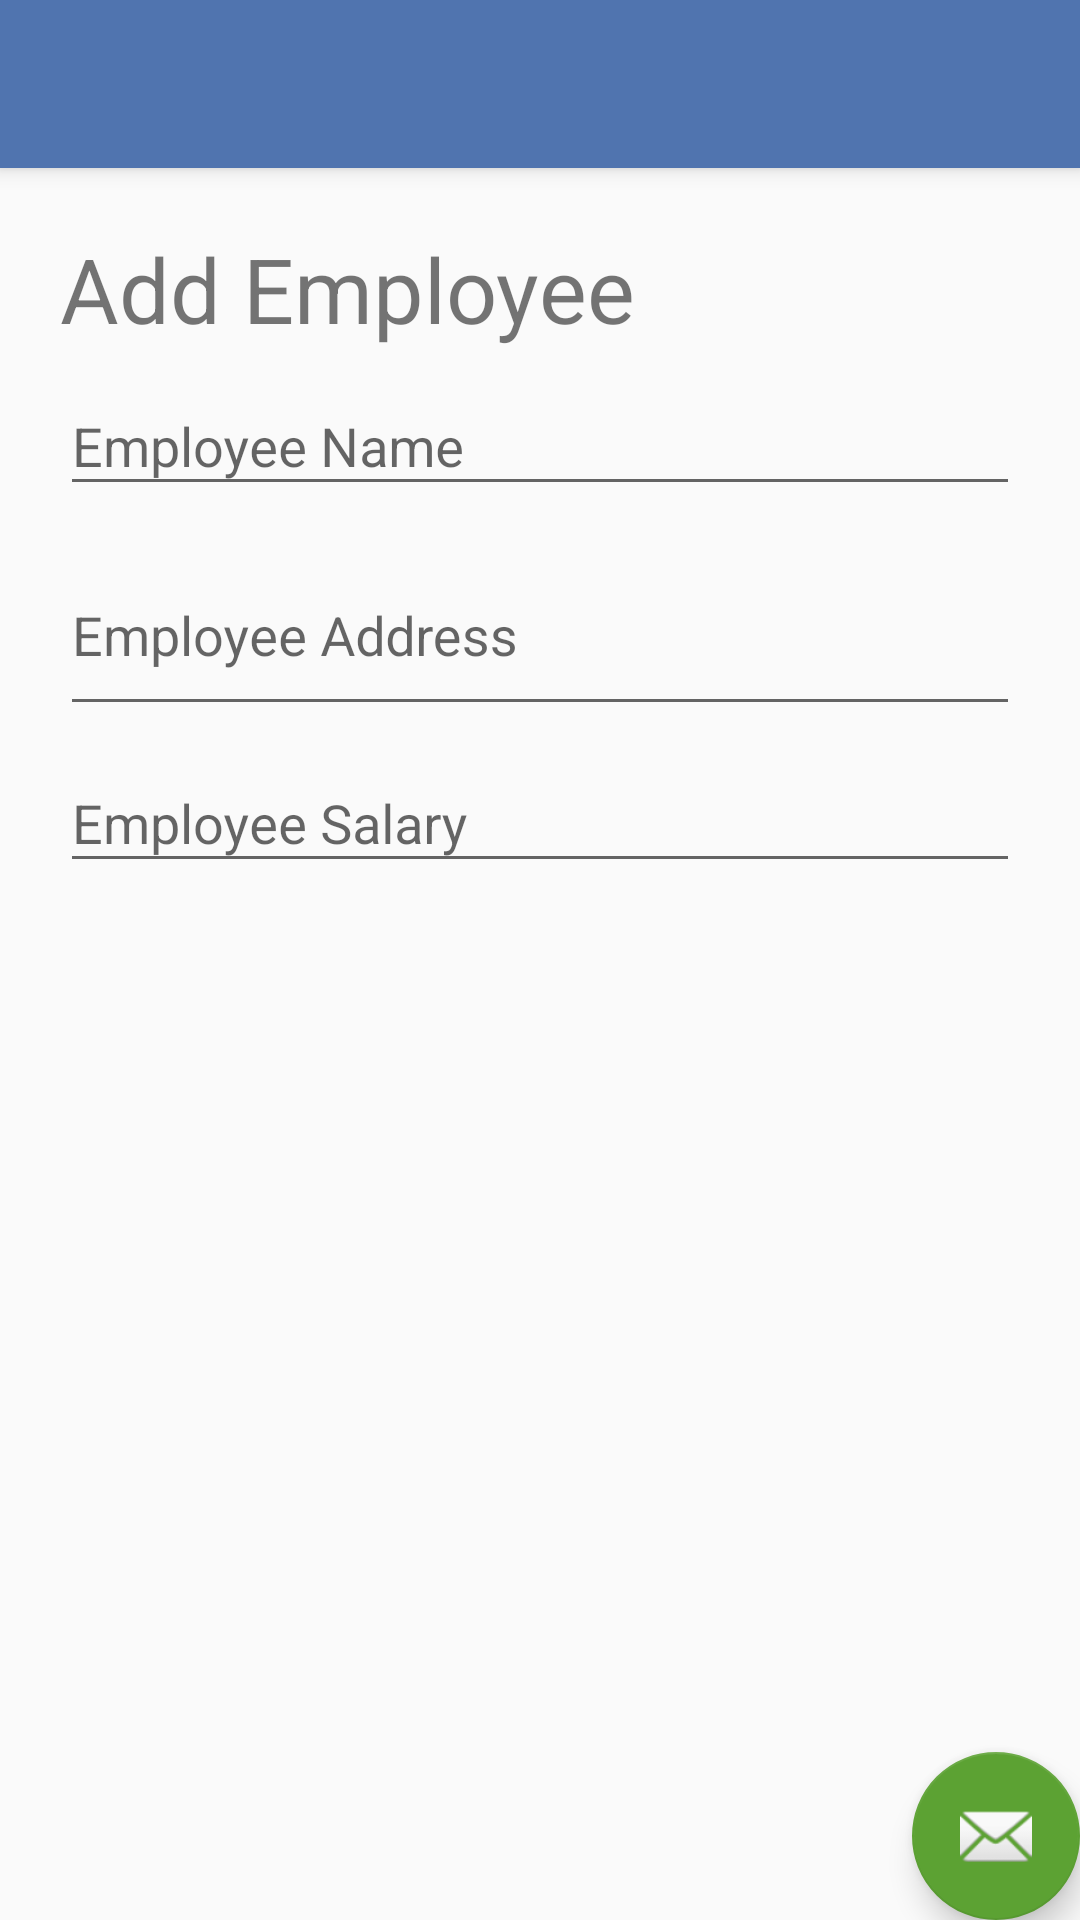

This screen was rendered from an Android layout file. Write that file and the resources it references.
<!-- AndroidManifest.xml: application theme AppTheme -->
<!-- res/layout/activity_add_employee_screen.xml -->
<?xml version="1.0" encoding="utf-8"?>
<android.support.design.widget.CoordinatorLayout xmlns:android="http://schemas.android.com/apk/res/android"
    xmlns:app="http://schemas.android.com/apk/res-auto"
    xmlns:tools="http://schemas.android.com/tools"
    android:layout_width="match_parent"
    android:layout_height="match_parent"
    tools:context=".screens.AddEmployeeScreen">

    <android.support.design.widget.AppBarLayout
        android:layout_width="match_parent"
        android:layout_height="wrap_content"
        android:theme="@style/AppTheme.AppBarOverlay">

        <android.support.v7.widget.Toolbar
            android:id="@+id/toolbar"
            android:layout_width="match_parent"
            android:layout_height="?attr/actionBarSize"
            android:background="?attr/colorPrimary"
            app:popupTheme="@style/AppTheme.PopupOverlay" />

    </android.support.design.widget.AppBarLayout>

    <include layout="@layout/content_add_employee_screen" />

    <android.support.design.widget.FloatingActionButton
        android:id="@+id/fab"
        android:layout_width="wrap_content"
        android:layout_height="wrap_content"
        android:layout_gravity="bottom|end"
        android:layout_margin="@dimen/fab_margin"
        app:srcCompat="@android:drawable/ic_dialog_email" />

</android.support.design.widget.CoordinatorLayout>
<!-- res/layout/content_add_employee_screen.xml (included above) -->
<?xml version="1.0" encoding="utf-8"?>
<LinearLayout xmlns:android="http://schemas.android.com/apk/res/android"
    xmlns:app="http://schemas.android.com/apk/res-auto"
    xmlns:tools="http://schemas.android.com/tools"
    android:layout_width="match_parent"
    android:layout_height="match_parent"
    android:layout_margin="20dp"
    android:orientation="vertical"
    app:layout_behavior="@string/appbar_scrolling_view_behavior"
    tools:context=".screens.AddEmployeeScreen" >

    <TextView
        android:id="@+id/add_edot_employee_text"
        android:text="Add Employee"
        android:textSize="30sp"
        android:layout_width="match_parent"
        android:layout_height="wrap_content" />

    <android.support.design.widget.TextInputLayout
        android:layout_width="match_parent"
        android:layout_height="wrap_content"
        android:hint="Employee Name" >

        <android.support.design.widget.TextInputEditText
            android:id="@+id/new_emp_name"
            android:inputType="text"
            android:layout_width="match_parent"
            android:layout_height="wrap_content" />
    </android.support.design.widget.TextInputLayout>

    <android.support.design.widget.TextInputLayout
        android:layout_width="match_parent"
        android:layout_height="wrap_content"
        android:hint="Employee Address" >

        <android.support.design.widget.TextInputEditText
            android:id="@+id/new_emp_address"
            android:layout_width="match_parent"
            android:layout_height="wrap_content"
            android:minLines="2"
            android:inputType="textMultiLine"
            android:scrollbars="vertical"/>
    </android.support.design.widget.TextInputLayout>

    <android.support.design.widget.TextInputLayout
        android:layout_width="match_parent"
        android:layout_height="wrap_content"
        android:hint="Employee Salary" >

        <android.support.design.widget.TextInputEditText
            android:id="@+id/new_emp_salary"
            android:layout_width="match_parent"
            android:inputType="number"
            android:layout_height="wrap_content" />
    </android.support.design.widget.TextInputLayout>

    <TextView
        android:layout_marginTop="20dp"
        android:textSize="30dp"
        android:id="@+id/new_joining_date"
        android:layout_width="match_parent"
        android:layout_height="wrap_content" />

    <TextView
        android:layout_marginTop="20dp"
        android:textSize="30dp"
        android:id="@+id/emp_end_date"
        android:layout_width="match_parent"
        android:layout_height="wrap_content" />

    <Button
        android:id="@+id/save_dialog_data"
        android:text="Save"
        android:visibility="gone"
        android:layout_gravity="center_horizontal"
        android:layout_width="wrap_content"
        android:layout_height="wrap_content" />

</LinearLayout>
<!-- resources referenced by this layout -->
<resources>
  <style name="AppTheme.AppBarOverlay" parent="ThemeOverlay.AppCompat.Dark.ActionBar" />
  <style name="AppTheme.PopupOverlay" parent="ThemeOverlay.AppCompat.Light" />
  <style name="AppTheme" parent="Theme.AppCompat.Light.DarkActionBar">
          
          <item name="colorPrimary">@color/blueLight</item>
          <item name="colorPrimaryDark">@color/blueDark</item>
          <item name="colorAccent">@color/greenAccent</item>
      </style>
  <color name="blueLight">#5074AF</color>
  <color name="blueDark">#335DA2</color>
  <color name="greenAccent">#5CA233</color>
</resources>
